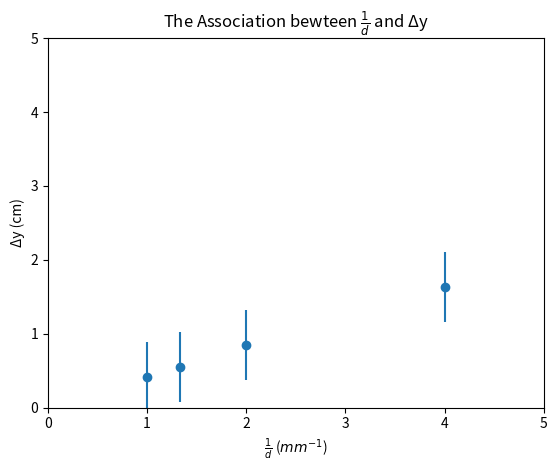

Reproduce this figure in Python. (Note: this script raises an exception after producing the figure.)
#!python3.9

import matplotlib.pyplot as plt
import numpy as np
import math

def procDeltaY(data):
    ret = []
    for i in data:
        ret.append(sum(i)/len(i))
    return ret

def calcM(x, y):
    s = 0
    for i in range(1, len(x)):
        s += ((y[i]-y[i-1])/(x[i]-x[i-1]))
    return s/(len(x)-1)

def calcB(m, x0, y0):
    return m*(0-x0)+y0

def calc_uncertain_value(delta_y, d):
    a = math.sqrt(np.sum((delta_y - delta_y.mean())*(delta_y - delta_y.mean())))/math.sqrt(4)
    b = 0.1/(2*math.sqrt(3))
    u = math.sqrt(a*a + b*b)
    print(f'uncertain value = {u}')
    return u

def scatter(deltaY, d):
    fig, ax = plt.subplots()

    u = calc_uncertain_value(deltaY, d)

    ax.errorbar(1/d, deltaY, yerr=np.array([u for i in range(4)]), fmt='o')
    ax.set(xlabel='$\\frac{1}{d}$ (${mm}^{-1}$)', ylabel='Δy (cm)',
        title='The Association bewteen $\\frac{1}{d}$ and Δy')

    plt.xlim((0, 5))
    plt.ylim((0, 5))

    fig.savefig("./graph/test_scatter.png")

def line(delta_y, d):
    fig, ax = plt.subplots()

    frac_d = 1/d
    m = np.sum((frac_d - frac_d.mean())*(delta_y - delta_y.mean()))/np.sum((frac_d - frac_d.mean())*(frac_d - frac_d.mean()))
    b = delta_y.mean() - m * frac_d.mean()
    x, y = np.arange(0, 6), m*np.arange(0, 6)+b
    print(f'm = {m}')
    print(f'b = {b}')

    ax.plot(x, y)
    ax.set(xlabel='$\\frac{1}{d}$ (${mm}^{-1}$)', ylabel='Δy (cm)',
        title='The Association bewteen $\\frac{1}{d}$ and Δy')

    plt.xlim((0, 5))
    plt.ylim((0, 5))

    fig.savefig("./graph/test_line.png")

def main():
    # Data for plotting (mm)
    r = 6467.5
    d = [0.25, 0.5, 0.75, 1]
    deltaYs = [
        (1.69, 1.576, 1.63),
        (0.876, 0.835, 0.83),
        (0.555, 0.53, 0.553),
        (0.41, 0.42)
    ]

    deltaY = procDeltaY(deltaYs)


    npD = np.array(d)
    npDeltaY = np.array(deltaY)

    scatter(npDeltaY, npD)
    line(npDeltaY, npD)


if __name__ == '__main__':
    main()